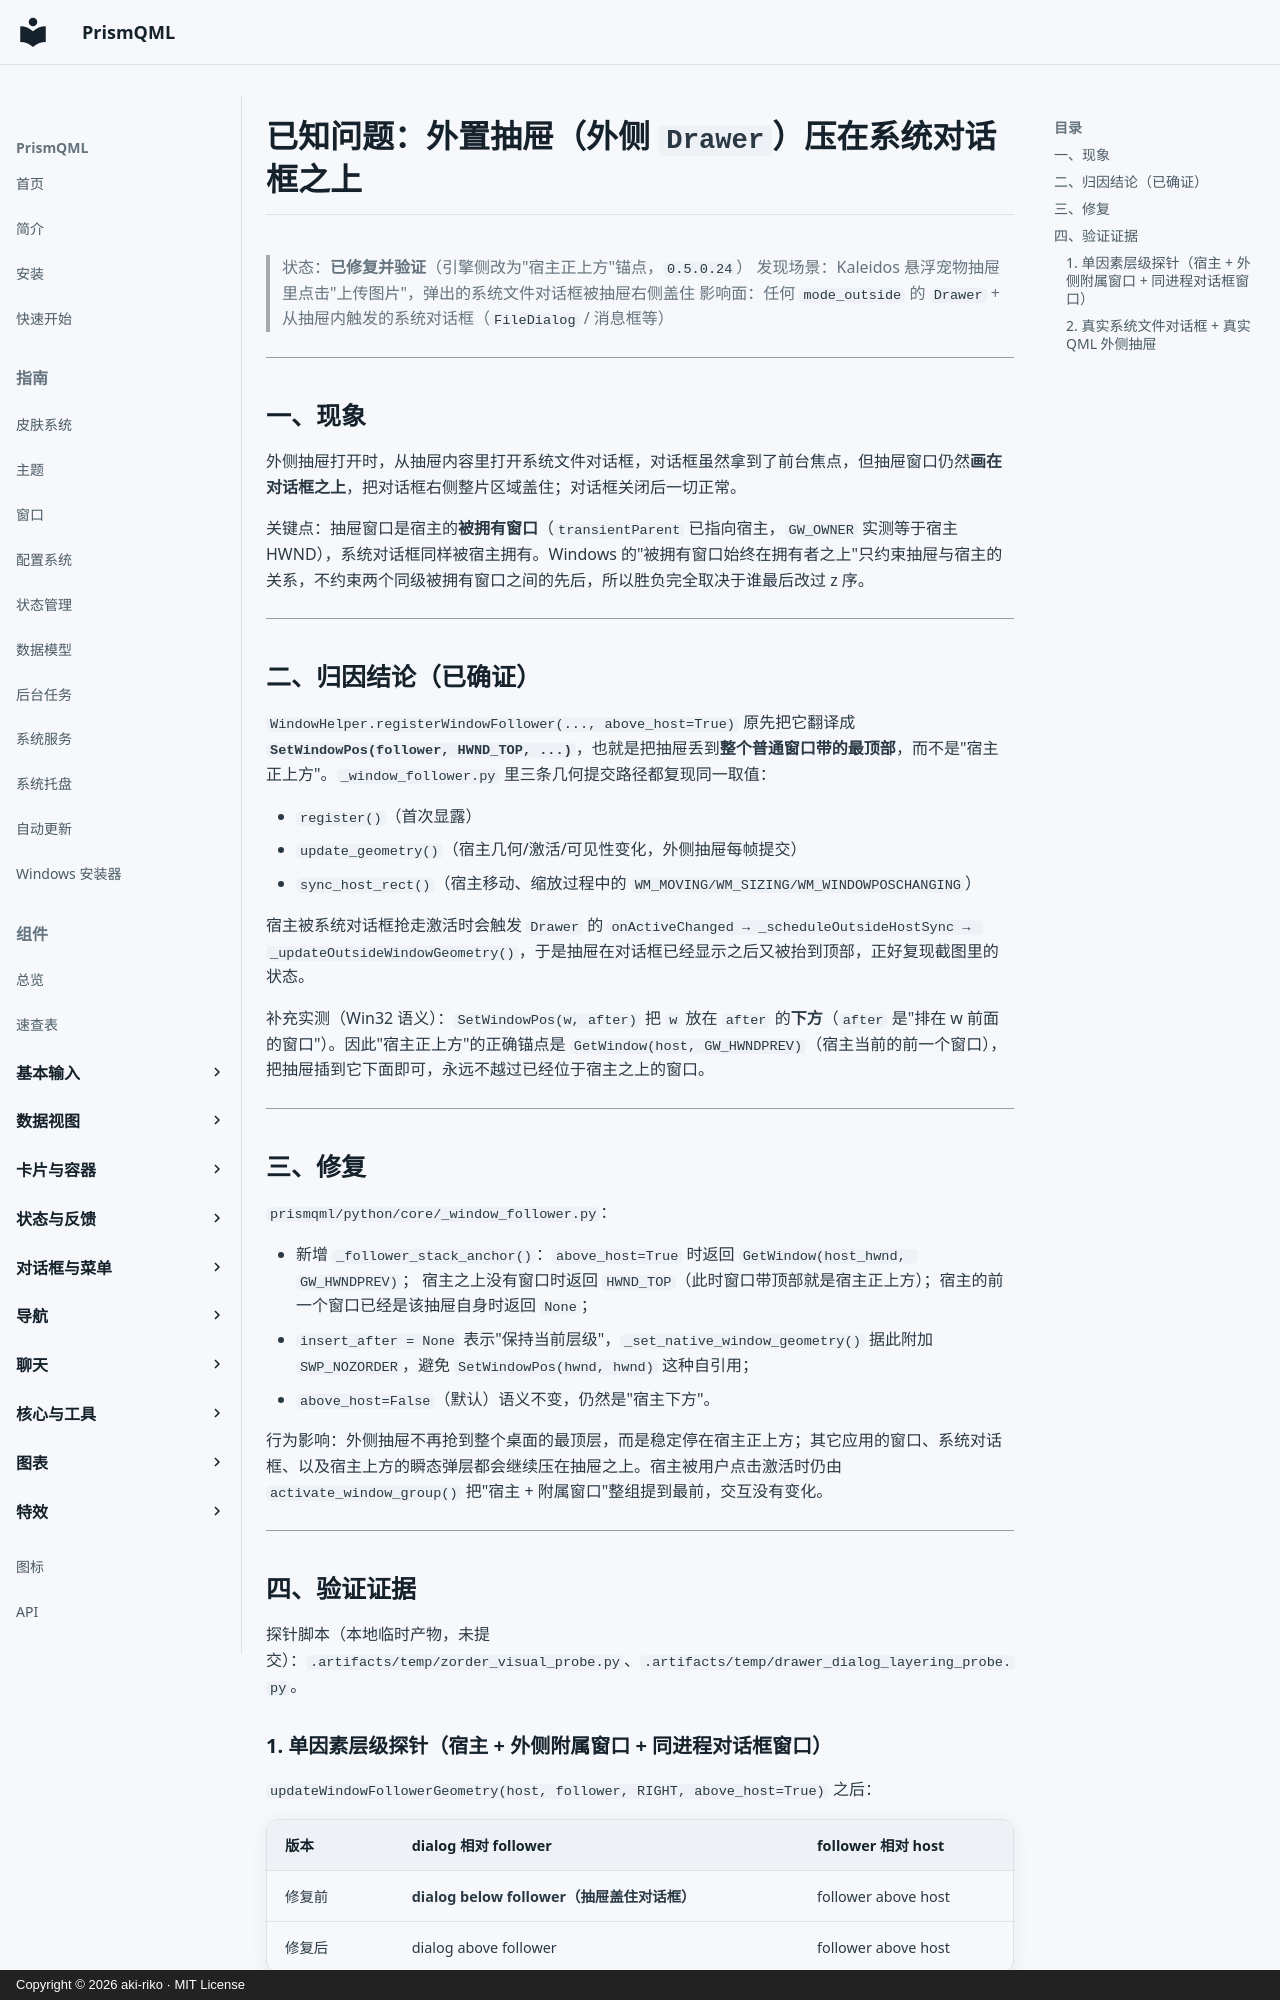

repository: aki-riko/PrismQML · page: known-issue-outside-drawer-system-dialog-layering/index.html · generator: mkdocs · copyright: Copyright © 2026 aki-riko · MIT License

# 已知问题：外置抽屉（外侧 `Drawer`）压在系统对话框之上

> 状态：**已修复并验证**（引擎侧改为"宿主正上方"锚点，`0.5.0.24`）
> 发现场景：Kaleidos 悬浮宠物抽屉里点击"上传图片"，弹出的系统文件对话框被抽屉右侧盖住
> 影响面：任何 `mode_outside` 的 `Drawer` + 从抽屉内触发的系统对话框（`FileDialog` / 消息框等）

---

## 一、现象

外侧抽屉打开时，从抽屉内容里打开系统文件对话框，对话框虽然拿到了前台焦点，但抽屉窗口仍然**画在对话框之上**，把对话框右侧整片区域盖住；对话框关闭后一切正常。

关键点：抽屉窗口是宿主的**被拥有窗口**（`transientParent` 已指向宿主，`GW_OWNER` 实测等于宿主 HWND），系统对话框同样被宿主拥有。Windows 的"被拥有窗口始终在拥有者之上"只约束抽屉与宿主的关系，不约束两个同级被拥有窗口之间的先后，所以胜负完全取决于谁最后改过 z 序。

---

## 二、归因结论（已确证）

`WindowHelper.registerWindowFollower(..., above_host=True)` 原先把它翻译成 **`SetWindowPos(follower, HWND_TOP, ...)`**，也就是把抽屉丢到**整个普通窗口带的最顶部**，而不是"宿主正上方"。`_window_follower.py` 里三条几何提交路径都复现同一取值：

- `register()`（首次显露）
- `update_geometry()`（宿主几何/激活/可见性变化，外侧抽屉每帧提交）
- `sync_host_rect()`（宿主移动、缩放过程中的 `WM_MOVING/WM_SIZING/WM_WINDOWPOSCHANGING`）

宿主被系统对话框抢走激活时会触发 `Drawer` 的 `onActiveChanged → _scheduleOutsideHostSync → _updateOutsideWindowGeometry()`，于是抽屉在对话框已经显示之后又被抬到顶部，正好复现截图里的状态。

补充实测（Win32 语义）：`SetWindowPos(w, after)` 把 `w` 放在 `after` 的**下方**（`after` 是"排在 w 前面的窗口"）。因此"宿主正上方"的正确锚点是 `GetWindow(host, GW_HWNDPREV)`（宿主当前的前一个窗口），把抽屉插到它下面即可，永远不越过已经位于宿主之上的窗口。

---

## 三、修复

`prismqml/python/core/_window_follower.py`：

- 新增 `_follower_stack_anchor()`：`above_host=True` 时返回 `GetWindow(host_hwnd, GW_HWNDPREV)`；
  宿主之上没有窗口时返回 `HWND_TOP`（此时窗口带顶部就是宿主正上方）；宿主的前一个窗口已经是该抽屉自身时返回 `None`；
- `insert_after = None` 表示"保持当前层级"，`_set_native_window_geometry()` 据此附加 `SWP_NOZORDER`，避免 `SetWindowPos(hwnd, hwnd)` 这种自引用；
- `above_host=False`（默认）语义不变，仍然是"宿主下方"。

行为影响：外侧抽屉不再抢到整个桌面的最顶层，而是稳定停在宿主正上方；其它应用的窗口、系统对话框、以及宿主上方的瞬态弹层都会继续压在抽屉之上。宿主被用户点击激活时仍由 `activate_window_group()` 把"宿主 + 附属窗口"整组提到最前，交互没有变化。

---

## 四、验证证据

探针脚本（本地临时产物，未提交）：`.artifacts/temp/zorder_visual_probe.py`、`.artifacts/temp/drawer_dialog_layering_probe.py`。
